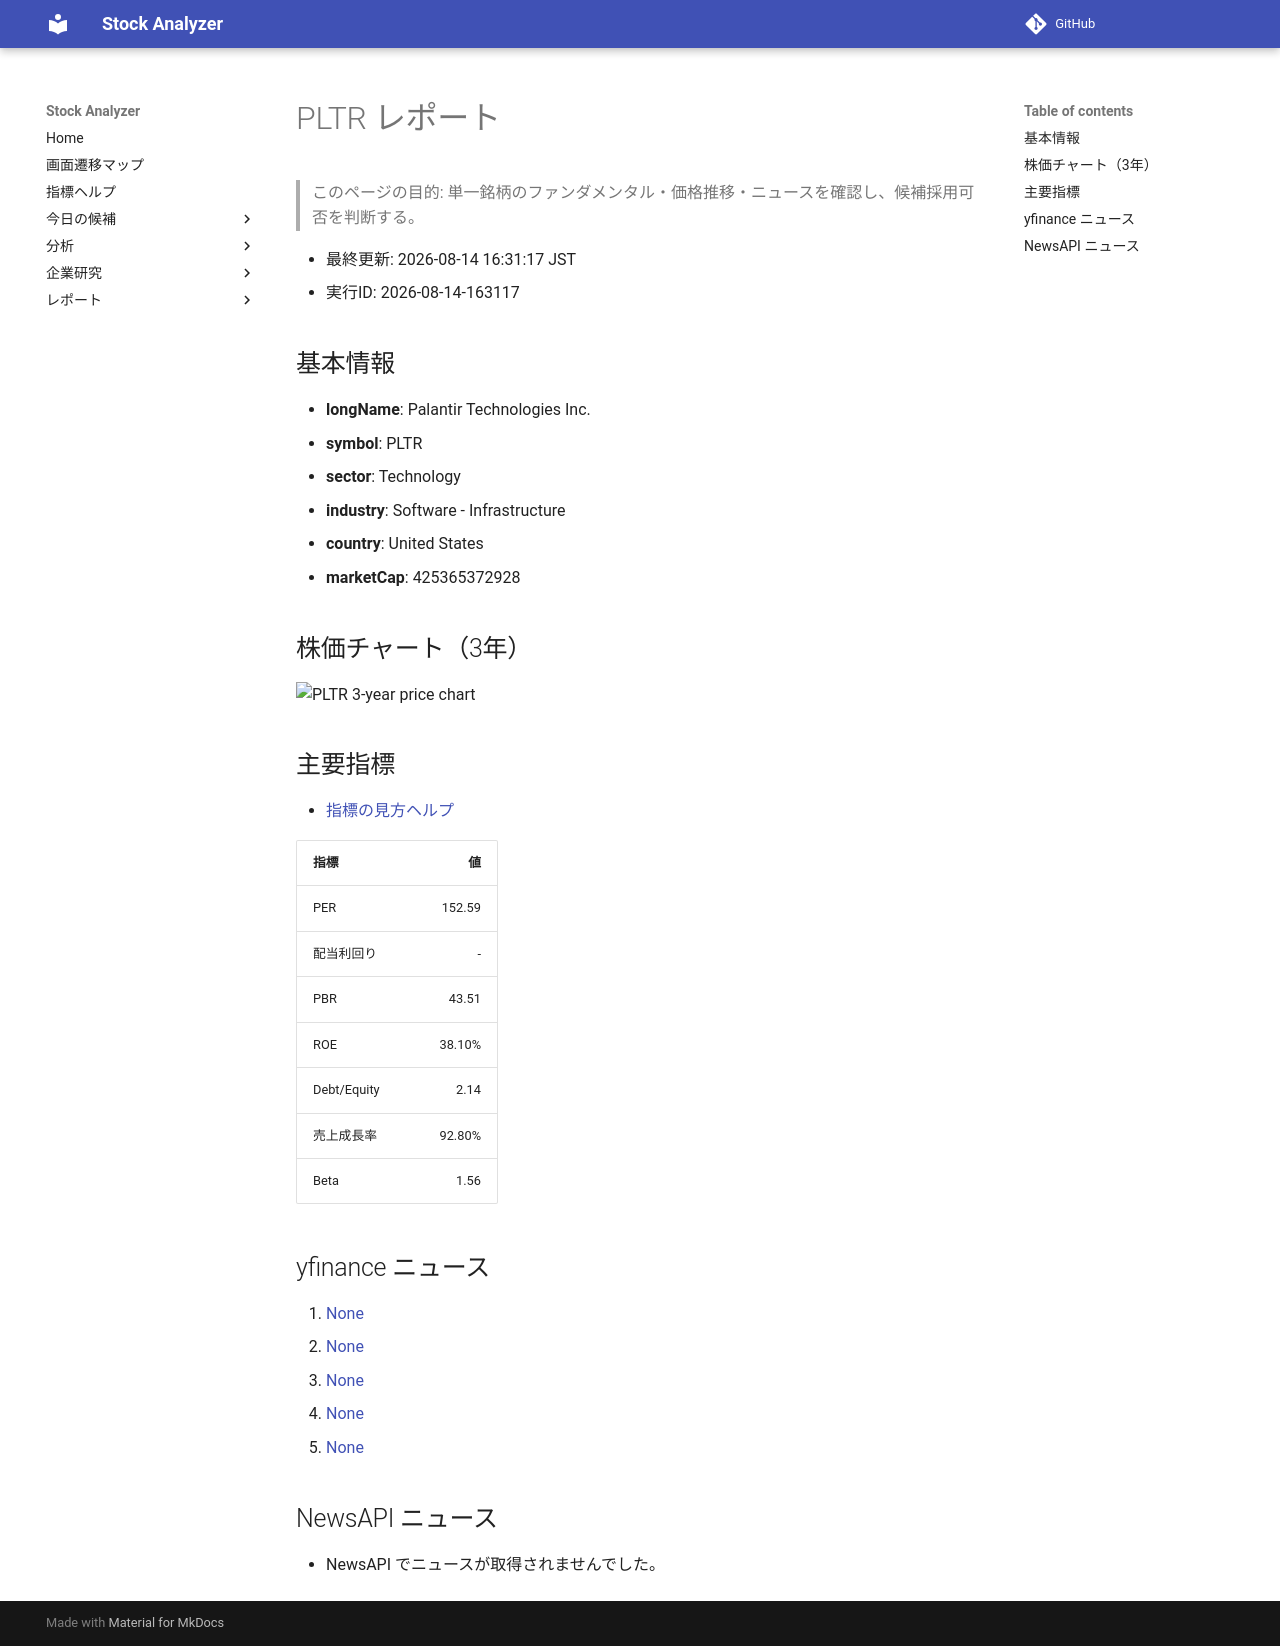

repository: Yumi-note/Making-APP · page: reports/2026-08-14/163117/PLTR/index.html · generator: mkdocs

# PLTR レポート

> このページの目的: 単一銘柄のファンダメンタル・価格推移・ニュースを確認し、候補採用可否を判断する。

- 最終更新: 2026-08-14 16:31:17 JST
- 実行ID: 2026-08-14-163117

## 基本情報

- **longName**: Palantir Technologies Inc.
- **symbol**: PLTR
- **sector**: Technology
- **industry**: Software - Infrastructure
- **country**: United States
- **marketCap**: 425365372928

## 株価チャート（3年）

![PLTR 3-year price chart](PLTR_3y.png)

## 主要指標

- [指標の見方ヘルプ](../../../../indicators.md)

| 指標 | 値 |
|---|---:|
| PER | 152.59 |
| 配当利回り | - |
| PBR | 43.51 |
| ROE | 38.10% |
| Debt/Equity | 2.14 |
| 売上成長率 | 92.80% |
| Beta | 1.56 |

## yfinance ニュース

1. [None](None)
2. [None](None)
3. [None](None)
4. [None](None)
5. [None](None)

## NewsAPI ニュース

- NewsAPI でニュースが取得されませんでした。
